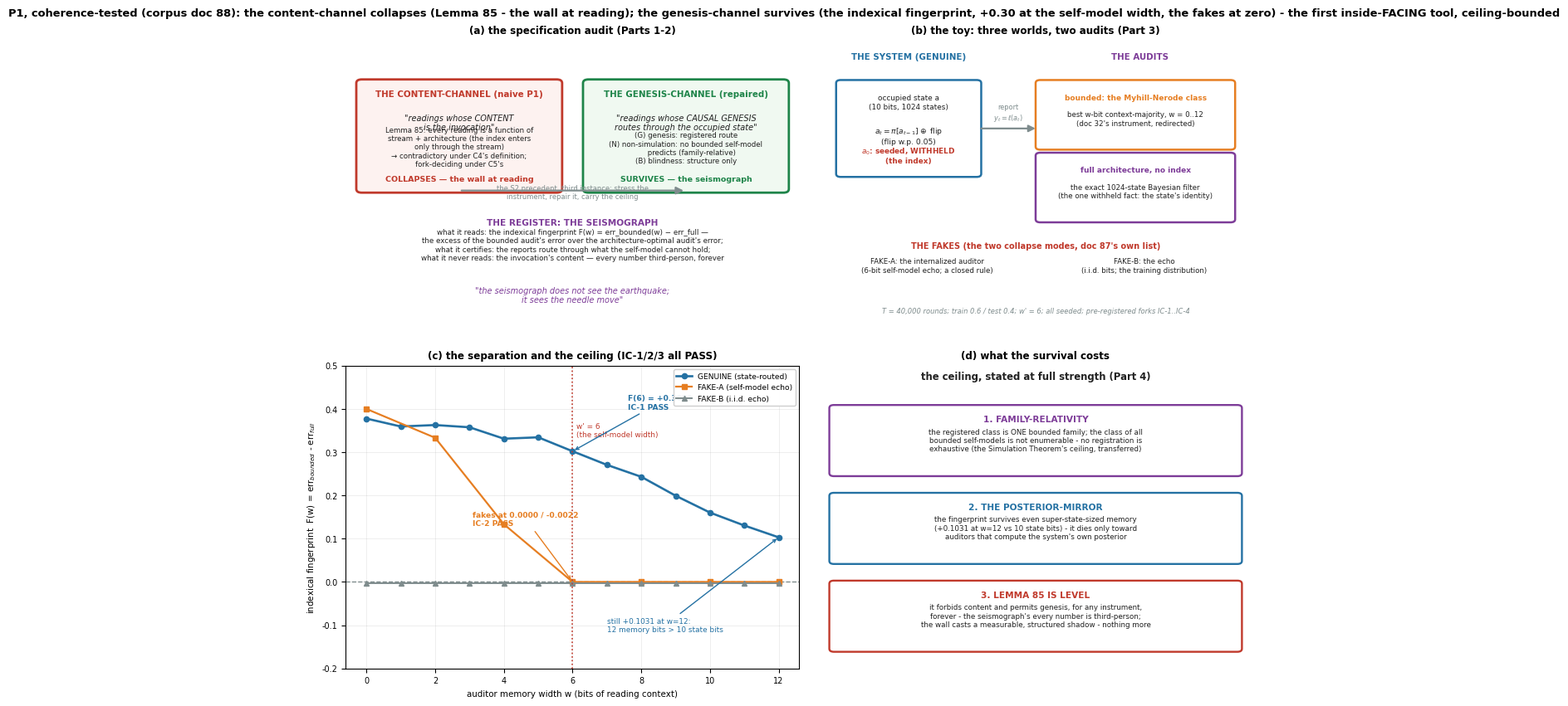

This figure's Python source: (Note: this script raises an exception after producing the figure.)
#!/usr/bin/env python3
"""Figure for corpus doc 88 (P1, the inside channel, coherence-tested):
the specification audit (naive channel collapses / repaired channel
survives), the toy's design, the fingerprint curves for the three
worlds, and the seismograph register with its ceiling. English labels,
constrained_layout, house palette."""
import matplotlib
matplotlib.use("Agg")
import matplotlib.pyplot as plt
import numpy as np
from matplotlib.patches import FancyArrowPatch, Circle, FancyBboxPatch

plt.rcParams["font.sans-serif"] = ["DejaVu Sans"]
plt.rcParams["axes.unicode_minus"] = False

D = "/home/z/my-project/download"

RED, BLUE, GREEN, GRAY, PURPLE = ("#c0392b", "#2471a3", "#1e8449",
                                  "#7f8c8d", "#7d3c98")
ORANGE, GOLD = "#e67e22", "#b7950b"
INK = "#212121"

fig, axes = plt.subplots(2, 2, figsize=(11.6, 8.4), constrained_layout=True)

# ---------------------------------------- (a) the specification audit
ax = axes[0, 0]
ax.set_xlim(0, 10)
ax.set_ylim(0, 10)
ax.axis("off")

ax.add_patch(FancyBboxPatch((0.35, 5.1), 4.3, 3.5,
                            boxstyle="round,pad=0.12", fc="#fdf2f0",
                            ec=RED, lw=2.0))
ax.text(2.5, 8.15, "THE CONTENT-CHANNEL (naive P1)", fontsize=7.4,
        ha="center", color=RED, fontweight="bold")
ax.text(2.5, 7.05, "\"readings whose CONTENT\nis the invocation\"", fontsize=7.0,
        ha="center", color=INK, fontstyle="italic")
ax.text(2.5, 5.85, "Lemma 85: every reading is a function of\n"
        "stream + architecture (the index enters\nonly through the stream)\n"
        "→ contradictory under C4's definition;\nfork-deciding under C5's",
        fontsize=6.2, ha="center", color=INK)
ax.text(2.5, 5.35, "COLLAPSES — the wall at reading", fontsize=6.8,
        ha="center", color=RED, fontweight="bold")

ax.add_patch(FancyBboxPatch((5.35, 5.1), 4.3, 3.5,
                            boxstyle="round,pad=0.12", fc="#f0f9f1",
                            ec=GREEN, lw=2.0))
ax.text(7.5, 8.15, "THE GENESIS-CHANNEL (repaired)", fontsize=7.4,
        ha="center", color=GREEN, fontweight="bold")
ax.text(7.5, 7.05, "\"readings whose CAUSAL GENESIS\nroutes through the occupied state\"",
        fontsize=7.0, ha="center", color=INK, fontstyle="italic")
ax.text(7.5, 5.95, "(G) genesis: registered route\n"
        "(N) non-simulation: no bounded self-model\n     predicts (family-relative)\n"
        "(B) blindness: structure only", fontsize=6.2, ha="center", color=INK)
ax.text(7.5, 5.35, "SURVIVES — the seismograph", fontsize=6.8,
        ha="center", color=GREEN, fontweight="bold")

ax.add_patch(FancyArrowPatch((2.5, 5.05), (7.5, 5.05),
                             arrowstyle="-|>", mutation_scale=13,
                             color=GRAY, lw=1.6))
ax.text(5.0, 4.78, "the S2 precedent, third instance: stress the\ninstrument, "
        "repair it, carry the ceiling", fontsize=6.0, ha="center", color=GRAY)

ax.text(5.0, 3.9, "THE REGISTER: THE SEISMOGRAPH", fontsize=7.6, ha="center",
        color=PURPLE, fontweight="bold")
ax.text(5.0, 2.75, "what it reads: the indexical fingerprint F(w) = err_bounded(w) "
        "− err_full —\nthe excess of the bounded audit's error over the "
        "architecture-optimal audit's error;\nwhat it certifies: the reports route "
        "through what the self-model cannot hold;\nwhat it never reads: the "
        "invocation's content — every number third-person, forever",
        fontsize=6.3, ha="center", color=INK)
ax.text(5.0, 1.35, "\"the seismograph does not see the earthquake;\n"
        "it sees the needle move\"", fontsize=7.0, ha="center",
        color=PURPLE, fontstyle="italic")
ax.set_title("(a) the specification audit (Parts 1-2)", fontsize=8.6,
             fontweight="bold")

# ---------------------------------------- (b) the toy design
ax = axes[0, 1]
ax.set_xlim(0, 10)
ax.set_ylim(0, 10)
ax.axis("off")

ax.text(2.2, 9.4, "THE SYSTEM (GENUINE)", fontsize=7.4, ha="center",
        color=BLUE, fontweight="bold")
ax.add_patch(FancyBboxPatch((0.7, 5.6), 3.0, 3.0,
                            boxstyle="round,pad=0.10", fc="white",
                            ec=BLUE, lw=1.8))
ax.text(2.2, 7.75, "occupied state a\n(10 bits, 1024 states)", fontsize=6.4,
        ha="center", color=INK)
ax.text(2.2, 6.6, "$a_t = \\pi[a_{t-1}] \\oplus$ flip\n(flip w.p. 0.05)",
        fontsize=6.6, ha="center", color=INK)
ax.text(2.2, 5.95, "$a_0$: seeded, WITHHELD\n(the index)", fontsize=6.4,
        ha="center", color=RED, fontweight="bold")
ax.add_patch(FancyArrowPatch((3.75, 7.1), (5.05, 7.1),
                             arrowstyle="-|>", mutation_scale=12,
                             color=GRAY, lw=1.6))
ax.text(4.4, 7.38, "report\n$y_t = \\ell(a_t)$", fontsize=5.9, ha="center",
        color=GRAY)

ax.text(7.3, 9.4, "THE AUDITS", fontsize=7.4, ha="center", color=PURPLE,
        fontweight="bold")
ax.add_patch(FancyBboxPatch((5.1, 6.5), 4.2, 2.1,
                            boxstyle="round,pad=0.10", fc="white",
                            ec=ORANGE, lw=1.8))
ax.text(7.2, 8.05, "bounded: the Myhill-Nerode class", fontsize=6.5,
        ha="center", color=ORANGE, fontweight="bold")
ax.text(7.2, 7.2, "best w-bit context-majority, w = 0..12\n(doc 32's instrument, "
        "redirected)", fontsize=6.2, ha="center", color=INK)
ax.add_patch(FancyBboxPatch((5.1, 4.1), 4.2, 2.1,
                            boxstyle="round,pad=0.10", fc="white",
                            ec=PURPLE, lw=1.8))
ax.text(7.2, 5.65, "full architecture, no index", fontsize=6.5,
        ha="center", color=PURPLE, fontweight="bold")
ax.text(7.2, 4.8, "the exact 1024-state Bayesian filter\n(the one withheld fact: "
        "the state's identity)", fontsize=6.2, ha="center", color=INK)

ax.text(5.0, 3.15, "THE FAKES (the two collapse modes, doc 87's own list)",
        fontsize=7.0, ha="center", color=RED, fontweight="bold")
ax.text(2.6, 2.35, "FAKE-A: the internalized auditor\n(6-bit self-model echo; "
        "a closed rule)", fontsize=6.2, ha="center", color=INK)
ax.text(7.4, 2.35, "FAKE-B: the echo\n(i.i.d. bits; the training distribution)",
        fontsize=6.2, ha="center", color=INK)
ax.text(5.0, 1.0, "T = 40,000 rounds; train 0.6 / test 0.4; w' = 6; "
        "all seeded; pre-registered forks IC-1..IC-4",
        fontsize=6.0, ha="center", color=GRAY, fontstyle="italic")
ax.set_title("(b) the toy: three worlds, two audits (Part 3)", fontsize=8.6,
             fontweight="bold")

# ---------------------------------------- (c) the fingerprint curves
ax = axes[1, 0]
w = np.array([0, 1, 2, 3, 4, 5, 6, 7, 8, 9, 10, 11, 12])
F_gen = np.array([.3776, .3593, .3627, .3575, .3311, .3343, .3021,
                  .2706, .2430, .1993, .1603, .1304, .1031])
F_fa = np.array([.3999, .3332, .1334, 0.0, 0.0, 0.0, 0.0,
                 0.0, 0.0, 0.0, 0.0, 0.0, 0.0])
F_fb = np.full(13, -0.0022)
ax.axhline(0, color=GRAY, lw=1.0, ls="--")
ax.plot(w, F_gen, "-o", color=BLUE, ms=4.5, lw=1.9,
        label="GENUINE (state-routed)")
ax.plot(np.arange(0, 13, 2), np.array([.3999, .3332, .1334, 0, 0, 0, 0]),
        "-s", color=ORANGE, ms=4.5, lw=1.6,
        label="FAKE-A (self-model echo)")
ax.plot(w, F_fb, "-^", color=GRAY, ms=4.0, lw=1.4,
        label="FAKE-B (i.i.d. echo)")
ax.axvline(6, color=RED, lw=1.2, ls=":")
ax.text(6.12, 0.335, "w' = 6\n(the self-model width)", fontsize=6.4,
        color=RED)
ax.annotate("F(6) = +0.3021\nIC-1 PASS", xy=(6, .3021), xytext=(7.6, .40),
            fontsize=6.6, color=BLUE, fontweight="bold",
            arrowprops=dict(arrowstyle="->", color=BLUE, lw=1.0))
ax.annotate("fakes at 0.0000 / -0.0022\nIC-2 PASS", xy=(6, 0.0),
            xytext=(3.1, 0.13), fontsize=6.6, color=ORANGE,
            fontweight="bold",
            arrowprops=dict(arrowstyle="->", color=ORANGE, lw=1.0))
ax.annotate("still +0.1031 at w=12:\n12 memory bits > 10 state bits",
            xy=(12, .1031), xytext=(7.0, -0.115), fontsize=6.4, color=BLUE,
            arrowprops=dict(arrowstyle="->", color=BLUE, lw=1.0))
ax.set_xlabel("auditor memory width w (bits of reading context)", fontsize=7.4)
ax.set_ylabel("indexical fingerprint  F(w) = err$_{bounded}$ - err$_{full}$",
              fontsize=7.4)
ax.set_ylim(-0.20, 0.50)
ax.tick_params(labelsize=7)
ax.legend(fontsize=6.6, loc="upper right", framealpha=0.95)
ax.grid(alpha=0.25, lw=0.6)
ax.set_title("(c) the separation and the ceiling (IC-1/2/3 all PASS)",
             fontsize=8.6, fontweight="bold")

# ---------------------------------------- (d) the ceiling, three layers
ax = axes[1, 1]
ax.set_xlim(0, 10)
ax.set_ylim(0, 10)
ax.axis("off")
layers = [
    (7.6, "1. FAMILY-RELATIVITY", PURPLE,
     "the registered class is ONE bounded family; the class of all\n"
     "bounded self-models is not enumerable - no registration is\n"
     "exhaustive (the Simulation Theorem's ceiling, transferred)"),
    (4.7, "2. THE POSTERIOR-MIRROR", BLUE,
     "the fingerprint survives even super-state-sized memory\n"
     "(+0.1031 at w=12 vs 10 state bits) - it dies only toward\n"
     "auditors that compute the system's own posterior"),
    (1.8, "3. LEMMA 85 IS LEVEL", RED,
     "it forbids content and permits genesis, for any instrument,\n"
     "forever - the seismograph's every number is third-person;\n"
     "the wall casts a measurable, structured shadow - nothing more"),
]
for (by, lab, col, sub) in layers:
    ax.add_patch(FancyBboxPatch((0.55, by - 1.15), 8.9, 2.15,
                                boxstyle="round,pad=0.10",
                                fc="white", ec=col, lw=1.7))
    ax.text(5.0, by + 0.55, lab, fontsize=7.6, ha="center",
            color=col, fontweight="bold")
    ax.text(5.0, by - 0.42, sub, fontsize=6.3, ha="center", color=INK)
ax.text(5.0, 9.55, "the ceiling, stated at full strength (Part 4)",
        fontsize=8.4, ha="center", color=INK, fontweight="bold")
ax.set_title("(d) what the survival costs", fontsize=8.6, fontweight="bold")

fig.suptitle("P1, coherence-tested (corpus doc 88): the content-channel "
             "collapses (Lemma 85 - the wall at reading); the genesis-channel "
             "survives (the indexical fingerprint, +0.30 at the self-model "
             "width, the fakes at zero) - the first inside-FACING tool, "
             "ceiling-bounded",
             fontsize=9.4, fontweight="bold")
fig.savefig(f"{D}/p1channel_figure1.png", dpi=170)
print("wrote", f"{D}/p1channel_figure1.png")
